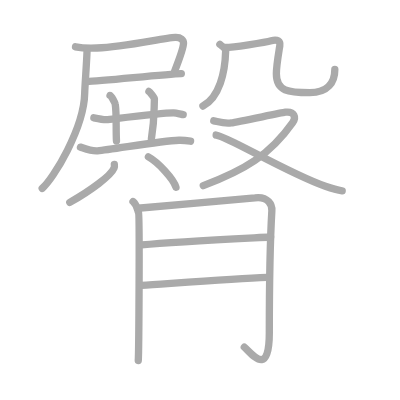
t = 0.00 s
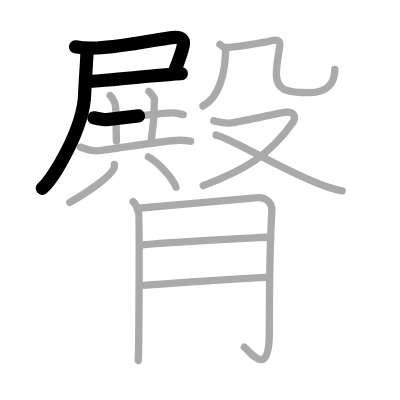
t = 3.50 s
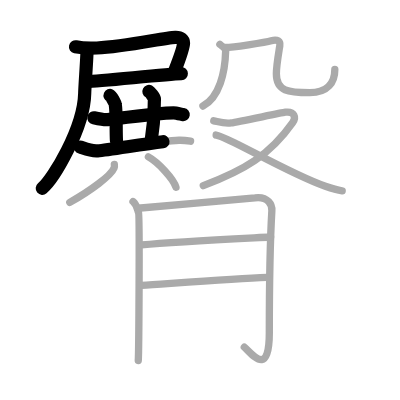
t = 6.75 s
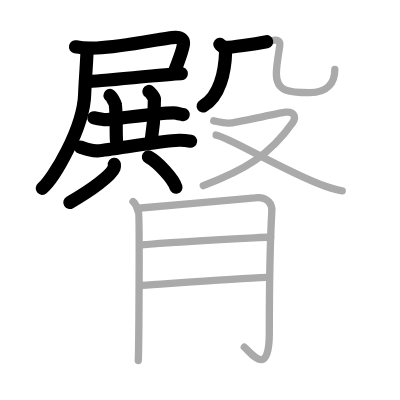
t = 10.25 s
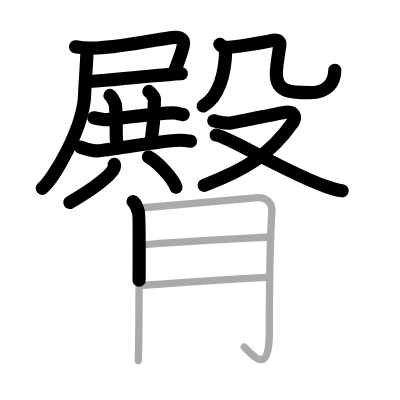
t = 13.50 s
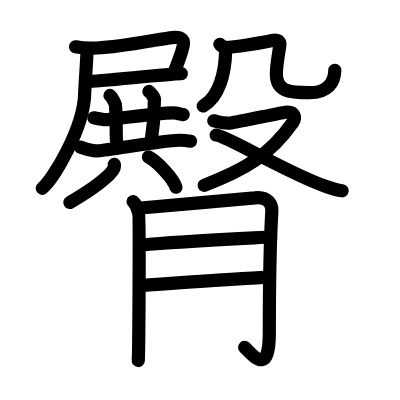
t = 17.00 s

The animated SVG that drew these frames (rendered in a browser with its animation timeline set to each time). Animation: 17 SMIL elements (animate=17); one cycle of 17.00 s.

<?xml version="1.0" standalone="no"?>
<!DOCTYPE svg PUBLIC "-//W3C//DTD SVG 1.1//EN"   "http://www.w3.org/Graphics/SVG/1.1/DTD/svg11.dtd">
<svg width="400px" height="400px"  version="1.1" xmlns="http://www.w3.org/2000/svg">
  <defs>
    <marker id="Triangle" viewBox="0 0 10 10" refX="0" refY="5" markerUnits="strokeWidth" markerWidth="3" style="stroke-opacity:0%;fill:#aaaaaa;" markerHeight="2" orient="auto">
      <path d="M 0 0 L 10 5 L 0 10 z" />
    </marker>
    
    <marker id="Arrow" viewBox="0 0 10 10" refX="5" refY="5" markerUnits="strokeWidth" markerWidth="1.8" style="stroke-opacity:0%;fill:#770000;" markerHeight="2" orient="auto">
      <path d="M 0 4 L 6 4 L 4 1 L 10 5 L 4 9 L 6 6 L 0 6 z" />
        <circle cx="5" cy="5" r="5" />
      </marker>
    
    <marker id="TriangleRed" viewBox="0 0 10 10" refX="0" refY="5" markerUnits="strokeWidth" markerWidth="3" style="stroke-opacity:0%;fill:#CC0000;" markerHeight="2" orient="auto">
      <path d="M 0 0 L 10 5 L 0 10 z" />
    </marker>
    
    <marker id="ArrowRed" viewBox="0 0 10 10" refX="5" refY="5" markerUnits="strokeWidth" markerWidth="1.8" style="stroke-opacity:0%;fill:#CC0000;" markerHeight="2" orient="auto">
      <path d="M 0 4 L 6 4 L 4 1 L 10 5 L 4 9 L 6 6 L 0 6 z" />
        <circle cx="5" cy="5" r="5" />
      </marker>
    
  </defs>
  
  <path style="fill:#ffffff; fill-opacity:100%; fill-rule:evenodd; stroke-width:0;" d="M 0 0 L 400px 0 L 400px 400px L 0 400px L 0 0" />

  <g transform="scale(3.6697247706422 3.6697247706422)">
<path style="fill:none; fill-opacity:0%; fill-rule:evenodd; stroke:#aaaaaa; stroke-opacity:100%; stroke-width: 1.5pt; stroke-linejoin:round; stroke-linecap:round;" d="M20.58 12.75c1.85 0.39 3.55 0.43 5.83 0.33c7.86-0.32 18.19-2.77 21.35-2.89c1.56-0.06 2.25 0.71 2.25 1.56c0 1.44-1.23 4.61-2.43 7.66"></path>
<path style="fill:none; fill-opacity:0%; fill-rule:evenodd; stroke:#aaaaaa; stroke-opacity:100%; stroke-width: 1.5pt; stroke-linejoin:round; stroke-linecap:round;" d="M23.58 22.25c4.14-0.13 21.51-2.03 25.83-2.17"></path>
<path style="fill:none; fill-opacity:0%; fill-rule:evenodd; stroke:#aaaaaa; stroke-opacity:100%; stroke-width: 1.5pt; stroke-linejoin:round; stroke-linecap:round;" d="M23.73 13.36c0 2.12-0.61 10.07-0.65 12.06c-0.2 9.56-8.59 23.41-11.58 25.91"></path>
<path style="fill:none; fill-opacity:0%; fill-rule:evenodd; stroke:#aaaaaa; stroke-opacity:100%; stroke-width: 1.5pt; stroke-linejoin:round; stroke-linecap:round;" d="M25.58 32.11c0.38 0.08 3.12 0.54 3.5 0.5c1.54-0.15 14.6-1.86 18.21-1.86c0.63 0 2.31 0.45 2.63 0.49"></path>
<path style="fill:none; fill-opacity:0%; fill-rule:evenodd; stroke:#aaaaaa; stroke-opacity:100%; stroke-width: 1.5pt; stroke-linejoin:round; stroke-linecap:round;" d="M29.99 26.02c0.38 0.16 1.38 2.07 1.42 2.4c0.4 2.7 0.15 7.17 0.33 10"></path>
<path style="fill:none; fill-opacity:0%; fill-rule:evenodd; stroke:#aaaaaa; stroke-opacity:100%; stroke-width: 1.5pt; stroke-linejoin:round; stroke-linecap:round;" d="M40.58 24.92c0.29 0.15 1.51 1.69 1.5 2c-0.15 4.11 0.03 5.68-0.83 11"></path>
<path style="fill:none; fill-opacity:0%; fill-rule:evenodd; stroke:#aaaaaa; stroke-opacity:100%; stroke-width: 1.5pt; stroke-linejoin:round; stroke-linecap:round;" d="M21.92 40.1c0.59 0.16 2.83 1.15 4.67 1c3.89-0.31 17.2-2.73 22.17-2.88c0.99-0.03 2.67 0.17 3.17 0.25"></path>
<path style="fill:none; fill-opacity:0%; fill-rule:evenodd; stroke:#aaaaaa; stroke-opacity:100%; stroke-width: 1.5pt; stroke-linejoin:round; stroke-linecap:round;" d="M31.16 44.8c0.03 0.25 0.07 0.63-0.07 0.98c-0.83 2.07-6.26 6.06-12.07 9.38"></path>
<path style="fill:none; fill-opacity:0%; fill-rule:evenodd; stroke:#aaaaaa; stroke-opacity:100%; stroke-width: 1.5pt; stroke-linejoin:round; stroke-linecap:round;" d="M40.44 42.75c2.65 1.46 6.85 6 7.51 8.28"></path>
<path style="fill:none; fill-opacity:0%; fill-rule:evenodd; stroke:#aaaaaa; stroke-opacity:100%; stroke-width: 1.5pt; stroke-linejoin:round; stroke-linecap:round;" d="M59.92 12.08c0.83 0.67 1.58 1.26 1.57 1.83c-0.15 5.83-1.68 12.55-6.19 15"></path>
<path style="fill:none; fill-opacity:0%; fill-rule:evenodd; stroke:#aaaaaa; stroke-opacity:100%; stroke-width: 1.5pt; stroke-linejoin:round; stroke-linecap:round;" d="M61.08 12.92c1.75 0.17 11.66-1.49 12.83-1.83c1.75-0.52 2.52 0.2 2.34 1.34c-0.35 2.24-0.94 5.46-0.94 7.7c0 4.8 3.33 5.13 9.1 5.13c4.96 0 6.83-2.87 6.83-6.33"></path>
<path style="fill:none; fill-opacity:0%; fill-rule:evenodd; stroke:#aaaaaa; stroke-opacity:100%; stroke-width: 1.5pt; stroke-linejoin:round; stroke-linecap:round;" d="M58.25 32.92c1.5 0.33 2.87 0.84 4.75 0.58c1.87-0.26 13.45-2.74 14.75-2.92c2.5-0.33 3 1.42 2 2.83c-6.28 8.9-13.11 12.93-24.35 17.18"></path>
<path style="fill:none; fill-opacity:0%; fill-rule:evenodd; stroke:#aaaaaa; stroke-opacity:100%; stroke-width: 1.5pt; stroke-linejoin:round; stroke-linecap:round;" d="M58.9 36.8c3.18 0.36 18.7 10.01 29.77 13.96c1.72 0.62 2.98 1.03 4.58 1.23"></path>
<path style="fill:none; fill-opacity:0%; fill-rule:evenodd; stroke:#aaaaaa; stroke-opacity:100%; stroke-width: 1.5pt; stroke-linejoin:round; stroke-linecap:round;" d="M36.25 54.92c1.06 0.92 1.15 2.08 1.5 3c0.35 0.92 0.08 38.26-0.07 40.33"></path>
<path style="fill:none; fill-opacity:0%; fill-rule:evenodd; stroke:#aaaaaa; stroke-opacity:100%; stroke-width: 1.5pt; stroke-linejoin:round; stroke-linecap:round;" d="M37.58 56.75c2.77-0.23 29.83-2.58 31.89-2.84c3.69-0.47 4.7 2.03 4.61 3.51c-0.23 3.97-0.69 14.32-0.69 33.26c0 12.16-4.5 6.01-6.81 3.91"></path>
<path style="fill:none; fill-opacity:0%; fill-rule:evenodd; stroke:#aaaaaa; stroke-opacity:100%; stroke-width: 1.5pt; stroke-linejoin:round; stroke-linecap:round;" d="M38.58 66.75c9.52-0.89 26.81-1.72 35.17-2.17"></path>
<path style="fill:none; fill-opacity:0%; fill-rule:evenodd; stroke:#aaaaaa; stroke-opacity:100%; stroke-width: 1.5pt; stroke-linejoin:round; stroke-linecap:round;" d="M38.58 77.75c7.71-0.5 25.25-1.83 34.17-2.17"></path>

<path style="fill:none; fill-opacity:0%; fill-rule:evenodd; stroke:#000000; stroke-opacity:100%; stroke-width: 2.7pt; stroke-linejoin:round; stroke-linecap:round;" d="M20.58 12.75c1.85 0.39 3.55 0.43 5.83 0.33c7.86-0.32 18.19-2.77 21.35-2.89c1.56-0.06 2.25 0.71 2.25 1.56c0 1.44-1.23 4.61-2.43 7.66" pathLength="100" stroke-dashoffset="100" stroke-dasharray="100 105"><animate id="dashAnim1" attributeName="stroke-dashoffset" from="100" to="0" dur="1s" calcMode="linear" fill="freeze"/></path>
<path style="fill:none; fill-opacity:0%; fill-rule:evenodd; stroke:#000000; stroke-opacity:100%; stroke-width: 2.7pt; stroke-linejoin:round; stroke-linecap:round;" d="M23.58 22.25c4.14-0.13 21.51-2.03 25.83-2.17" pathLength="100" stroke-dashoffset="100" stroke-dasharray="100 105"><animate id="dashAnim2" attributeName="stroke-dashoffset" from="100" to="0" dur="1s" calcMode="linear" begin="dashAnim1.end" fill="freeze"/></path>
<path style="fill:none; fill-opacity:0%; fill-rule:evenodd; stroke:#000000; stroke-opacity:100%; stroke-width: 2.7pt; stroke-linejoin:round; stroke-linecap:round;" d="M23.73 13.36c0 2.12-0.61 10.07-0.65 12.06c-0.2 9.56-8.59 23.41-11.58 25.91" pathLength="100" stroke-dashoffset="100" stroke-dasharray="100 105"><animate id="dashAnim3" attributeName="stroke-dashoffset" from="100" to="0" dur="1s" calcMode="linear" begin="dashAnim2.end" fill="freeze"/></path>
<path style="fill:none; fill-opacity:0%; fill-rule:evenodd; stroke:#000000; stroke-opacity:100%; stroke-width: 2.7pt; stroke-linejoin:round; stroke-linecap:round;" d="M25.58 32.11c0.38 0.08 3.12 0.54 3.5 0.5c1.54-0.15 14.6-1.86 18.21-1.86c0.63 0 2.31 0.45 2.63 0.49" pathLength="100" stroke-dashoffset="100" stroke-dasharray="100 105"><animate id="dashAnim4" attributeName="stroke-dashoffset" from="100" to="0" dur="1s" calcMode="linear" begin="dashAnim3.end" fill="freeze"/></path>
<path style="fill:none; fill-opacity:0%; fill-rule:evenodd; stroke:#000000; stroke-opacity:100%; stroke-width: 2.7pt; stroke-linejoin:round; stroke-linecap:round;" d="M29.99 26.02c0.38 0.16 1.38 2.07 1.42 2.4c0.4 2.7 0.15 7.17 0.33 10" pathLength="100" stroke-dashoffset="100" stroke-dasharray="100 105"><animate id="dashAnim5" attributeName="stroke-dashoffset" from="100" to="0" dur="1s" calcMode="linear" begin="dashAnim4.end" fill="freeze"/></path>
<path style="fill:none; fill-opacity:0%; fill-rule:evenodd; stroke:#000000; stroke-opacity:100%; stroke-width: 2.7pt; stroke-linejoin:round; stroke-linecap:round;" d="M40.58 24.92c0.29 0.15 1.51 1.69 1.5 2c-0.15 4.11 0.03 5.68-0.83 11" pathLength="100" stroke-dashoffset="100" stroke-dasharray="100 105"><animate id="dashAnim6" attributeName="stroke-dashoffset" from="100" to="0" dur="1s" calcMode="linear" begin="dashAnim5.end" fill="freeze"/></path>
<path style="fill:none; fill-opacity:0%; fill-rule:evenodd; stroke:#000000; stroke-opacity:100%; stroke-width: 2.7pt; stroke-linejoin:round; stroke-linecap:round;" d="M21.92 40.1c0.59 0.16 2.83 1.15 4.67 1c3.89-0.31 17.2-2.73 22.17-2.88c0.99-0.03 2.67 0.17 3.17 0.25" pathLength="100" stroke-dashoffset="100" stroke-dasharray="100 105"><animate id="dashAnim7" attributeName="stroke-dashoffset" from="100" to="0" dur="1s" calcMode="linear" begin="dashAnim6.end" fill="freeze"/></path>
<path style="fill:none; fill-opacity:0%; fill-rule:evenodd; stroke:#000000; stroke-opacity:100%; stroke-width: 2.7pt; stroke-linejoin:round; stroke-linecap:round;" d="M31.16 44.8c0.03 0.25 0.07 0.63-0.07 0.98c-0.83 2.07-6.26 6.06-12.07 9.38" pathLength="100" stroke-dashoffset="100" stroke-dasharray="100 105"><animate id="dashAnim8" attributeName="stroke-dashoffset" from="100" to="0" dur="1s" calcMode="linear" begin="dashAnim7.end" fill="freeze"/></path>
<path style="fill:none; fill-opacity:0%; fill-rule:evenodd; stroke:#000000; stroke-opacity:100%; stroke-width: 2.7pt; stroke-linejoin:round; stroke-linecap:round;" d="M40.44 42.75c2.65 1.46 6.85 6 7.51 8.28" pathLength="100" stroke-dashoffset="100" stroke-dasharray="100 105"><animate id="dashAnim9" attributeName="stroke-dashoffset" from="100" to="0" dur="1s" calcMode="linear" begin="dashAnim8.end" fill="freeze"/></path>
<path style="fill:none; fill-opacity:0%; fill-rule:evenodd; stroke:#000000; stroke-opacity:100%; stroke-width: 2.7pt; stroke-linejoin:round; stroke-linecap:round;" d="M59.92 12.08c0.83 0.67 1.58 1.26 1.57 1.83c-0.15 5.83-1.68 12.55-6.19 15" pathLength="100" stroke-dashoffset="100" stroke-dasharray="100 105"><animate id="dashAnim10" attributeName="stroke-dashoffset" from="100" to="0" dur="1s" calcMode="linear" begin="dashAnim9.end" fill="freeze"/></path>
<path style="fill:none; fill-opacity:0%; fill-rule:evenodd; stroke:#000000; stroke-opacity:100%; stroke-width: 2.7pt; stroke-linejoin:round; stroke-linecap:round;" d="M61.08 12.92c1.75 0.17 11.66-1.49 12.83-1.83c1.75-0.52 2.52 0.2 2.34 1.34c-0.35 2.24-0.94 5.46-0.94 7.7c0 4.8 3.33 5.13 9.1 5.13c4.96 0 6.83-2.87 6.83-6.33" pathLength="100" stroke-dashoffset="100" stroke-dasharray="100 105"><animate id="dashAnim11" attributeName="stroke-dashoffset" from="100" to="0" dur="1s" calcMode="linear" begin="dashAnim10.end" fill="freeze"/></path>
<path style="fill:none; fill-opacity:0%; fill-rule:evenodd; stroke:#000000; stroke-opacity:100%; stroke-width: 2.7pt; stroke-linejoin:round; stroke-linecap:round;" d="M58.25 32.92c1.5 0.33 2.87 0.84 4.75 0.58c1.87-0.26 13.45-2.74 14.75-2.92c2.5-0.33 3 1.42 2 2.83c-6.28 8.9-13.11 12.93-24.35 17.18" pathLength="100" stroke-dashoffset="100" stroke-dasharray="100 105"><animate id="dashAnim12" attributeName="stroke-dashoffset" from="100" to="0" dur="1s" calcMode="linear" begin="dashAnim11.end" fill="freeze"/></path>
<path style="fill:none; fill-opacity:0%; fill-rule:evenodd; stroke:#000000; stroke-opacity:100%; stroke-width: 2.7pt; stroke-linejoin:round; stroke-linecap:round;" d="M58.9 36.8c3.18 0.36 18.7 10.01 29.77 13.96c1.72 0.62 2.98 1.03 4.58 1.23" pathLength="100" stroke-dashoffset="100" stroke-dasharray="100 105"><animate id="dashAnim13" attributeName="stroke-dashoffset" from="100" to="0" dur="1s" calcMode="linear" begin="dashAnim12.end" fill="freeze"/></path>
<path style="fill:none; fill-opacity:0%; fill-rule:evenodd; stroke:#000000; stroke-opacity:100%; stroke-width: 2.7pt; stroke-linejoin:round; stroke-linecap:round;" d="M36.25 54.92c1.06 0.92 1.15 2.08 1.5 3c0.35 0.92 0.08 38.26-0.07 40.33" pathLength="100" stroke-dashoffset="100" stroke-dasharray="100 105"><animate id="dashAnim14" attributeName="stroke-dashoffset" from="100" to="0" dur="1s" calcMode="linear" begin="dashAnim13.end" fill="freeze"/></path>
<path style="fill:none; fill-opacity:0%; fill-rule:evenodd; stroke:#000000; stroke-opacity:100%; stroke-width: 2.7pt; stroke-linejoin:round; stroke-linecap:round;" d="M37.58 56.75c2.77-0.23 29.83-2.58 31.89-2.84c3.69-0.47 4.7 2.03 4.61 3.51c-0.23 3.97-0.69 14.32-0.69 33.26c0 12.16-4.5 6.01-6.81 3.91" pathLength="100" stroke-dashoffset="100" stroke-dasharray="100 105"><animate id="dashAnim15" attributeName="stroke-dashoffset" from="100" to="0" dur="1s" calcMode="linear" begin="dashAnim14.end" fill="freeze"/></path>
<path style="fill:none; fill-opacity:0%; fill-rule:evenodd; stroke:#000000; stroke-opacity:100%; stroke-width: 2.7pt; stroke-linejoin:round; stroke-linecap:round;" d="M38.58 66.75c9.52-0.89 26.81-1.72 35.17-2.17" pathLength="100" stroke-dashoffset="100" stroke-dasharray="100 105"><animate id="dashAnim16" attributeName="stroke-dashoffset" from="100" to="0" dur="1s" calcMode="linear" begin="dashAnim15.end" fill="freeze"/></path>
<path style="fill:none; fill-opacity:0%; fill-rule:evenodd; stroke:#000000; stroke-opacity:100%; stroke-width: 2.7pt; stroke-linejoin:round; stroke-linecap:round;" d="M38.58 77.75c7.71-0.5 25.25-1.83 34.17-2.17" pathLength="100" stroke-dashoffset="100" stroke-dasharray="100 105"><animate id="dashAnim17" attributeName="stroke-dashoffset" from="100" to="0" dur="1s" calcMode="linear" begin="dashAnim16.end" fill="freeze"/></path>

</g>

</svg>  
          
